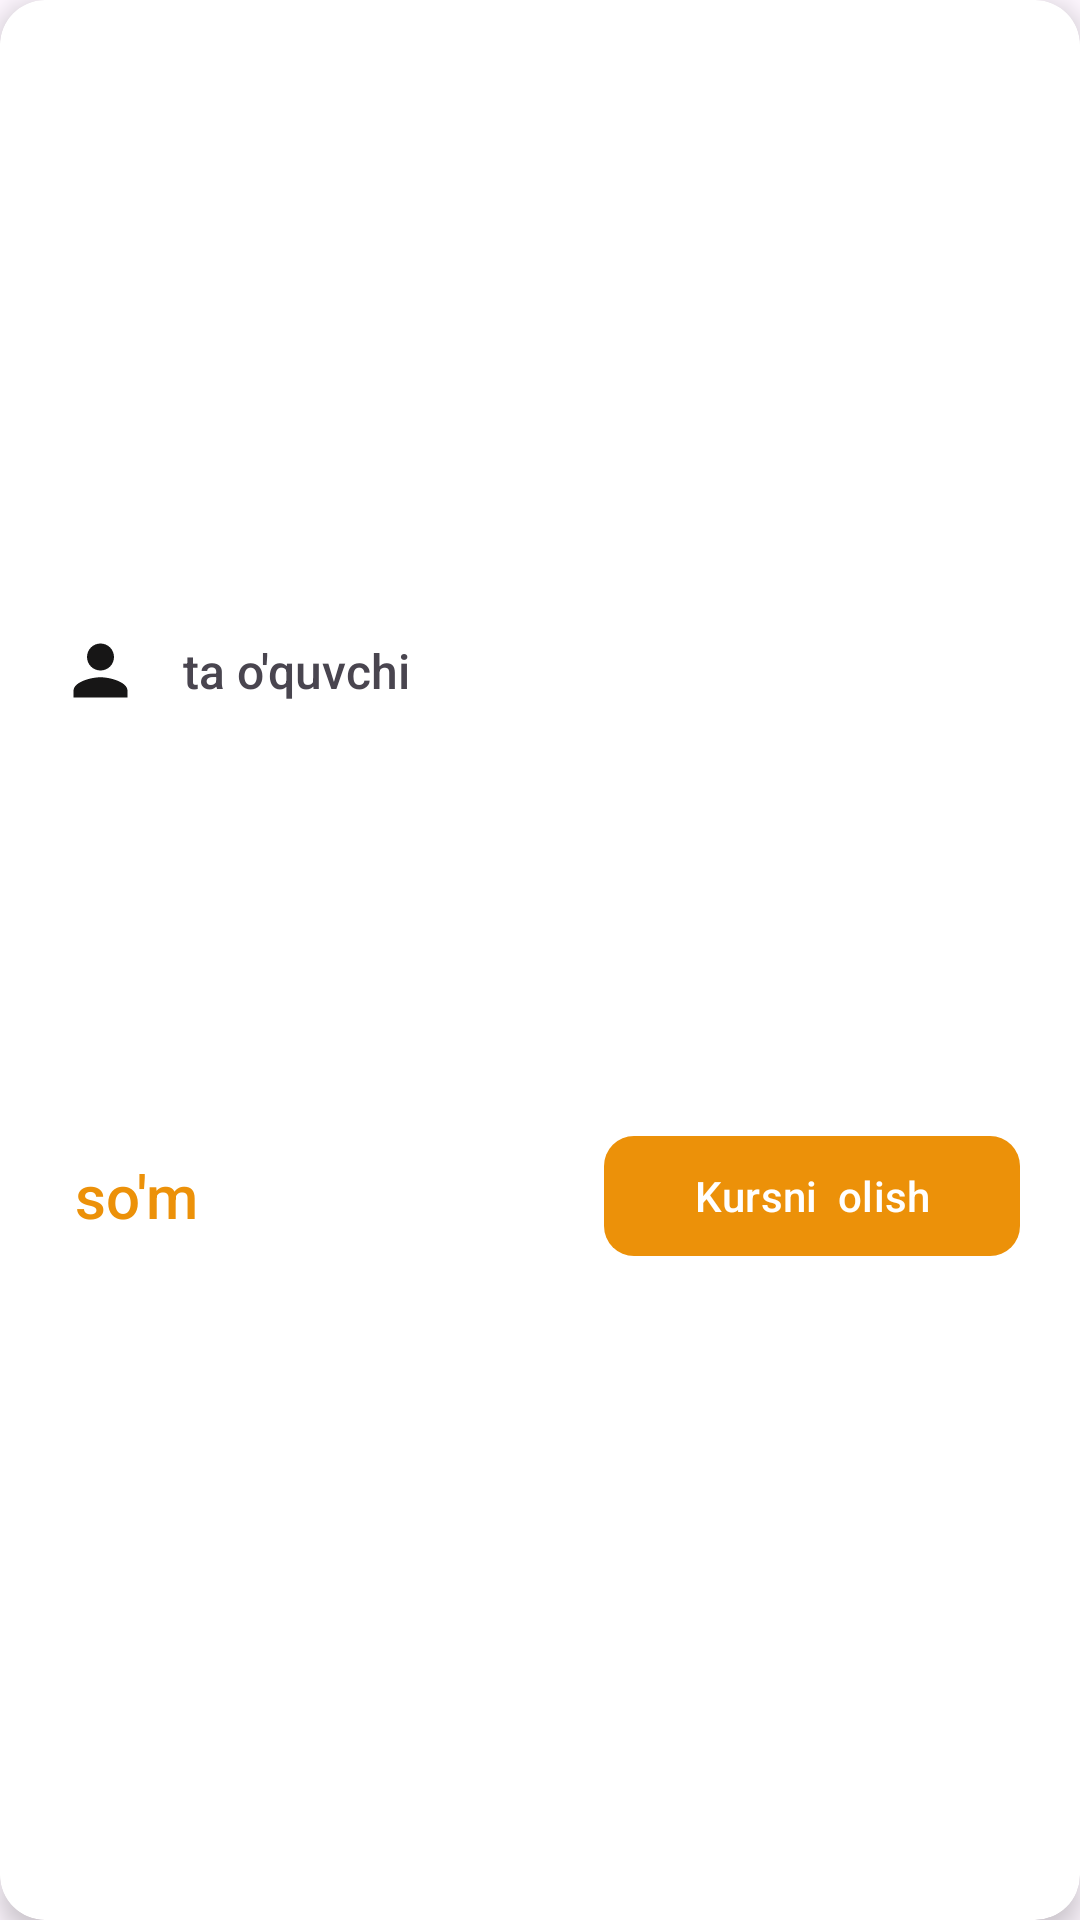

Write the Android layout XML for this screen, with the resource values it uses.
<!-- AndroidManifest.xml: application theme Theme.Besteducation2019 -->
<!-- res/layout/home_item_layout.xml -->
<?xml version="1.0" encoding="utf-8"?>
<androidx.cardview.widget.CardView xmlns:android="http://schemas.android.com/apk/res/android"
    xmlns:app="http://schemas.android.com/apk/res-auto"
    android:layout_width="match_parent"
    android:layout_height="wrap_content"
    android:layout_margin="10dp"
    app:cardCornerRadius="15dp"
    app:cardElevation="5dp"

    >

    <LinearLayout
        android:layout_width="match_parent"
        android:layout_height="wrap_content"
        android:orientation="vertical">

        <ImageView
            android:id="@+id/iv_image"
            android:layout_width="match_parent"
            android:layout_height="200dp"
            android:scaleType="fitXY"
/>
        <LinearLayout
            android:layout_width="wrap_content"
            android:layout_height="wrap_content"
            android:layout_marginStart="20dp"
            android:layout_marginTop="10dp"
            android:layout_marginBottom="10dp"
            android:gravity="center"
            android:orientation="horizontal">

            <ImageView
                android:layout_width="27dp"
                android:layout_height="27dp"
                android:src="@drawable/baseline_person_24" />

            <TextView
                android:id="@+id/tv_particant_count"
                android:layout_width="wrap_content"
                android:layout_height="wrap_content"
                android:layout_marginStart="10dp"
                android:fontFamily="sans-serif-medium"
                android:text=" ta o'quvchi"
                android:textSize="16sp" />
        </LinearLayout>

        <TextView
            android:id="@+id/tv_courses_name"
            android:layout_width="wrap_content"
            android:layout_height="wrap_content"
            android:layout_marginStart="20dp"
            android:layout_marginEnd="20dp"
            android:layout_marginBottom="10dp"
            android:ellipsize="end"
            android:fontFamily="sans-serif-medium"
            android:maxLines="1"
            android:textColor="@color/black"
            android:textSize="19sp" />

        <TextView
            android:id="@+id/tv_description"
            android:layout_width="wrap_content"
            android:layout_height="wrap_content"
            android:layout_marginStart="20dp"
            android:layout_marginEnd="20dp"
            android:layout_marginBottom="10dp"
            android:ellipsize="end"
            android:maxLines="3"
            android:textSize="15sp" />

        <LinearLayout
            android:layout_width="wrap_content"
            android:layout_height="wrap_content"
            android:layout_marginStart="20dp"
            android:layout_marginTop="10dp"
            android:layout_marginEnd="20dp"
            android:layout_marginBottom="20dp"
            android:gravity="center"
            android:orientation="horizontal">

            <TextView
                android:id="@+id/tv_teacher"
                android:layout_width="wrap_content"
                android:layout_height="wrap_content"
                android:layout_marginEnd="10dp"
                android:ellipsize="end"
                android:fontFamily="sans-serif-medium"
                android:maxLines="1"
                android:textColor="@color/black"
                android:textSize="16sp" />


        </LinearLayout>

        <RelativeLayout
            android:id="@+id/check_rl"
            android:layout_width="match_parent"
            android:layout_height="wrap_content"

            android:layout_marginStart="20dp"
            android:layout_marginTop="10dp"
            android:layout_marginEnd="20dp"
            android:layout_marginBottom="20dp">

            <TextView
                android:id="@+id/tv_price"
                android:layout_width="wrap_content"
                android:layout_height="wrap_content"
                android:layout_alignParentStart="true"
                android:layout_centerVertical="true"
                android:fontFamily="sans-serif-medium"
                android:text=" so'm"
                android:textColor="@color/colorPrimary"
                android:textSize="20sp" />

            <com.google.android.material.button.MaterialButton
                android:id="@+id/btn_buy2"
                android:layout_width="wrap_content"
                android:layout_height="wrap_content"
                android:layout_alignParentEnd="true"
                android:paddingStart="30dp"
                android:paddingTop="10dp"
                android:paddingEnd="30dp"
                android:paddingBottom="10dp"
                android:text="Kursni  olish"
                app:cornerRadius="10dp" />
        </RelativeLayout>

    </LinearLayout>
</androidx.cardview.widget.CardView>
<!-- resources referenced by this layout -->
<resources>
  <color name="black">#FF000000</color>
  <color name="colorPrimary">#EC9109</color>
  <!-- drawable baseline_person_24 (drawable) -->
  <vector xmlns:android="http://schemas.android.com/apk/res/android"
      android:width="24dp"
      android:height="24dp"
      android:tint="#171616"
      android:viewportWidth="24"
      android:viewportHeight="24">
  
      <path
          android:fillColor="@android:color/white"
          android:pathData="M12,12c2.21,0 4,-1.79 4,-4s-1.79,-4 -4,-4 -4,1.79 -4,4 1.79,4 4,4zM12,14c-2.67,0 -8,1.34 -8,4v2h16v-2c0,-2.66 -5.33,-4 -8,-4z" />
  
  </vector>
  <style name="Theme.Besteducation2019" parent="Base.Theme.Besteducation2019" />
  <style name="Base.Theme.Besteducation2019" parent="Theme.Material3.DayNight.NoActionBar">
          
          <item name="colorPrimary">@color/colorPrimary</item>
      </style>
</resources>
